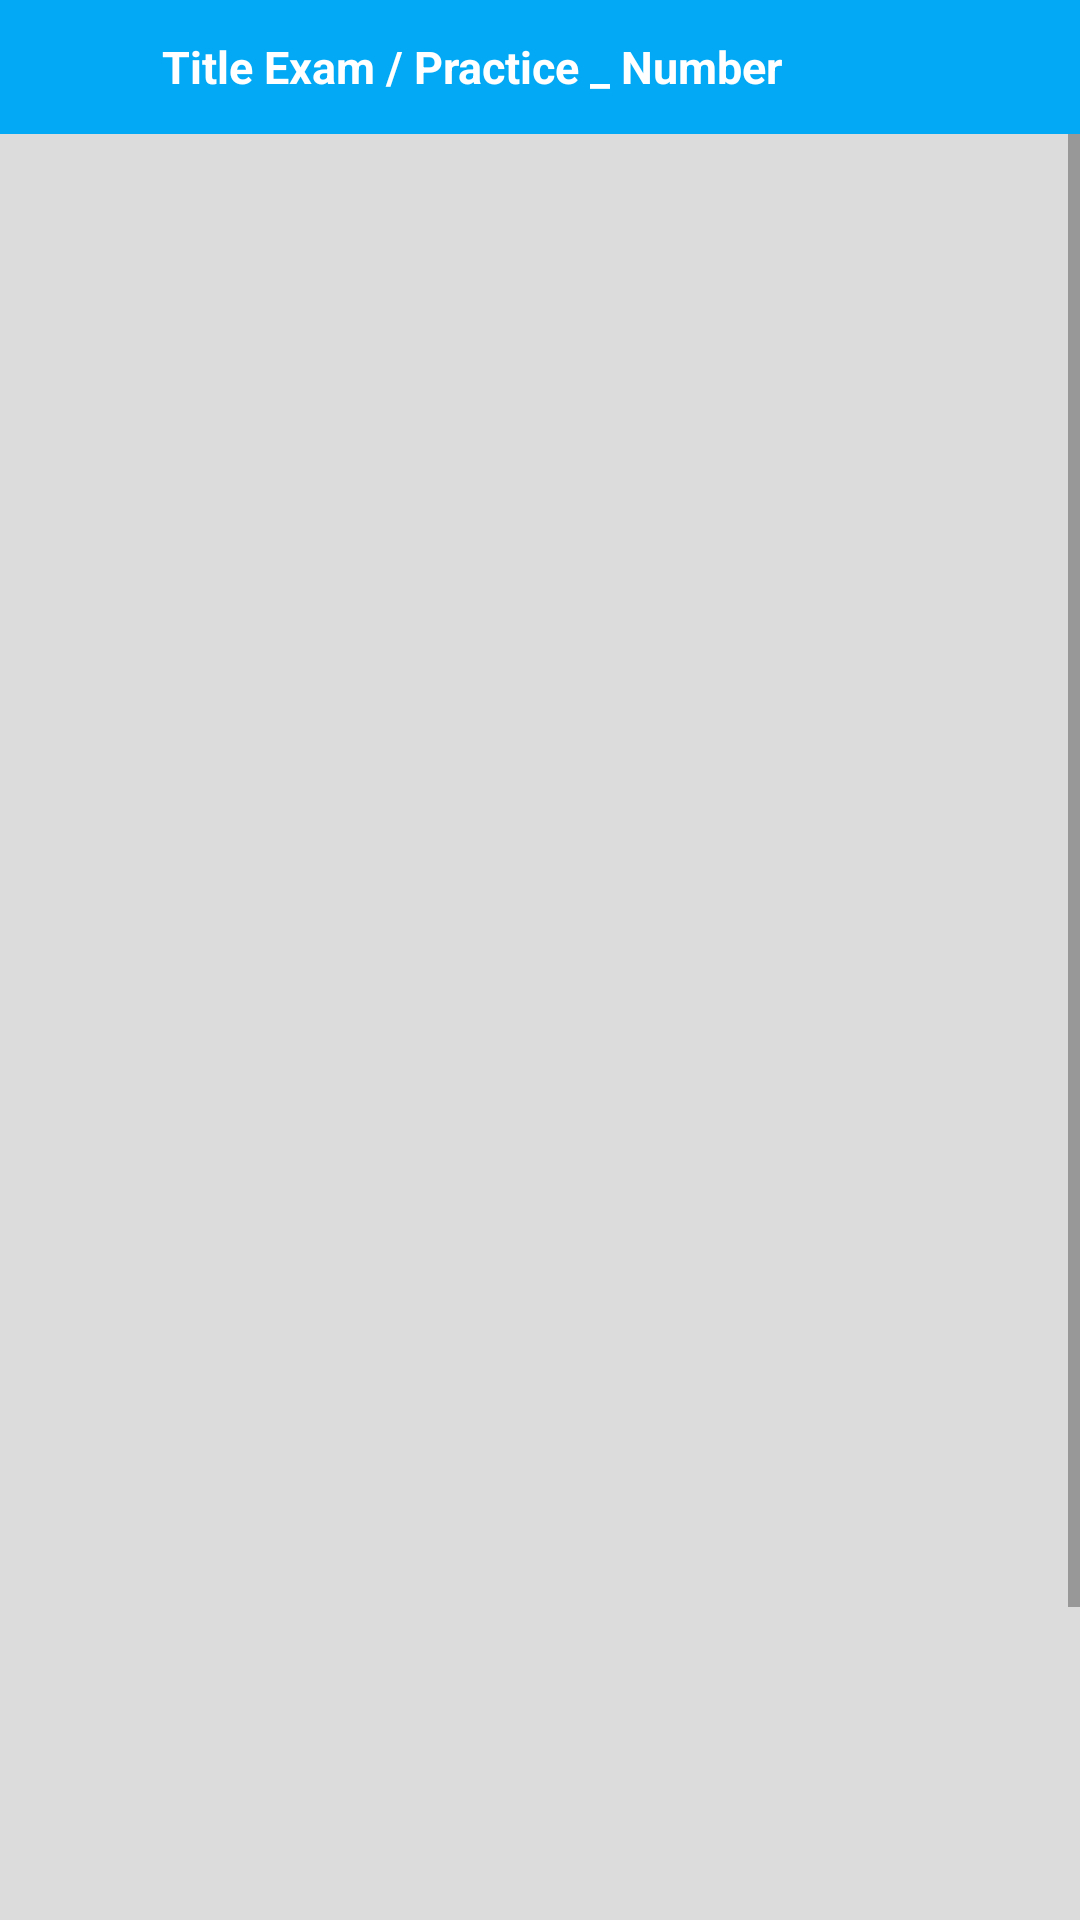

Android layout source for this screen:
<!-- AndroidManifest.xml: application theme Theme.Giai_Bai_Tap_Hoa_Lop_8 -->
<!-- res/layout/activity_detail_chuong.xml -->
<?xml version="1.0" encoding="utf-8"?>
<RelativeLayout
    xmlns:android="http://schemas.android.com/apk/res/android"
    xmlns:app="http://schemas.android.com/apk/res-auto"
    xmlns:tools="http://schemas.android.com/tools"
    android:layout_width="match_parent"
    android:layout_height="match_parent">

    <LinearLayout
        android:layout_width="match_parent"
        android:layout_height="match_parent"
        android:weightSum="10"
        android:orientation="vertical">
        <LinearLayout
            android:background="#03A9F4"
            android:layout_width="match_parent"
            android:layout_height="0dp"
            android:weightSum="2"
            android:layout_weight="0.7">

            <LinearLayout
                android:layout_width="0dp"
                android:layout_height="match_parent"
                android:layout_weight="0.3">

                <ImageView
                    android:id="@+id/imgBack"
                    android:layout_width="wrap_content"
                    android:layout_height="match_parent"
                    android:layout_marginLeft="10dp"
                    android:src="@drawable/ic_back" />
            </LinearLayout>

            <LinearLayout
                android:layout_width="0dp"
                android:layout_height="match_parent"
                android:layout_weight="1.7">
                <TextView
                    android:id="@+id/txt_title"
                    android:text="Title Exam / Practice _ Number"
                    android:textStyle="bold"
                    android:textColor="@color/white"
                    android:textSize="15dp"
                    android:gravity="center|left"
                    android:layout_width="match_parent"
                    android:layout_height="match_parent"/>
            </LinearLayout>


        </LinearLayout>

        <LinearLayout
            android:layout_width="match_parent"
            android:layout_height="0dp"
            android:background="#DCDCDC"
            android:layout_weight="9.3">
            <ScrollView
                android:layout_width="match_parent"
                android:layout_height="wrap_content">
                <LinearLayout
                    android:gravity="center"
                    android:layout_width="match_parent"
                    android:layout_height="wrap_content"
                    android:orientation="vertical">

                    <androidx.recyclerview.widget.RecyclerView
                        android:id="@+id/rcv_showTopic"
                        android:layout_marginTop="17dp"
                        android:layout_width="match_parent"
                        android:layout_height="700dp"/>

                    <androidx.cardview.widget.CardView
                        android:id="@+id/cv_nativeAds"
                        android:visibility="gone"
                        android:layout_marginLeft="20dp"
                        android:layout_marginRight="20dp"
                        android:layout_marginTop="20dp"
                        android:layout_width="match_parent"
                        android:layout_height="100dp"
                        android:layout_gravity="center"
                        app:cardCornerRadius="12dp">

                        <androidx.recyclerview.widget.RecyclerView
                            android:id="@+id/rcv_nativeAds"
                            android:layout_width="match_parent"
                            android:layout_height="match_parent"/>
                    </androidx.cardview.widget.CardView>


                    <LinearLayout
                        android:layout_width="match_parent"
                        android:layout_height="5dp"/>


                </LinearLayout>
            </ScrollView>
        </LinearLayout>
    </LinearLayout>
</RelativeLayout>
<!-- resources referenced by this layout -->
<resources>
  <style name="Theme.Giai_Bai_Tap_Hoa_Lop_8" parent="Theme.MaterialComponents.DayNight.DarkActionBar">
          
          <item name="colorPrimary">@color/purple_500</item>
          <item name="colorPrimaryVariant">@color/purple_700</item>
          <item name="colorOnPrimary">@color/white</item>
          
          <item name="colorSecondary">@color/teal_200</item>
          <item name="colorSecondaryVariant">@color/teal_700</item>
          <item name="colorOnSecondary">@color/black</item>
          
          <item name="android:statusBarColor" tools:targetApi="l">?attr/colorPrimaryVariant</item>
          
      </style>
  <!-- not gathered from this repository: default colours our renderer supplied (Android Studio template values) -->
  <color name="purple_500">#FF6200EE</color>
  <color name="purple_700">#FF3700B3</color>
  <color name="teal_200">#FF03DAC5</color>
  <color name="teal_700">#FF018786</color>
  <color name="black">#FF000000</color>
  <color name="white">#FFFFFFFF</color>
</resources>
